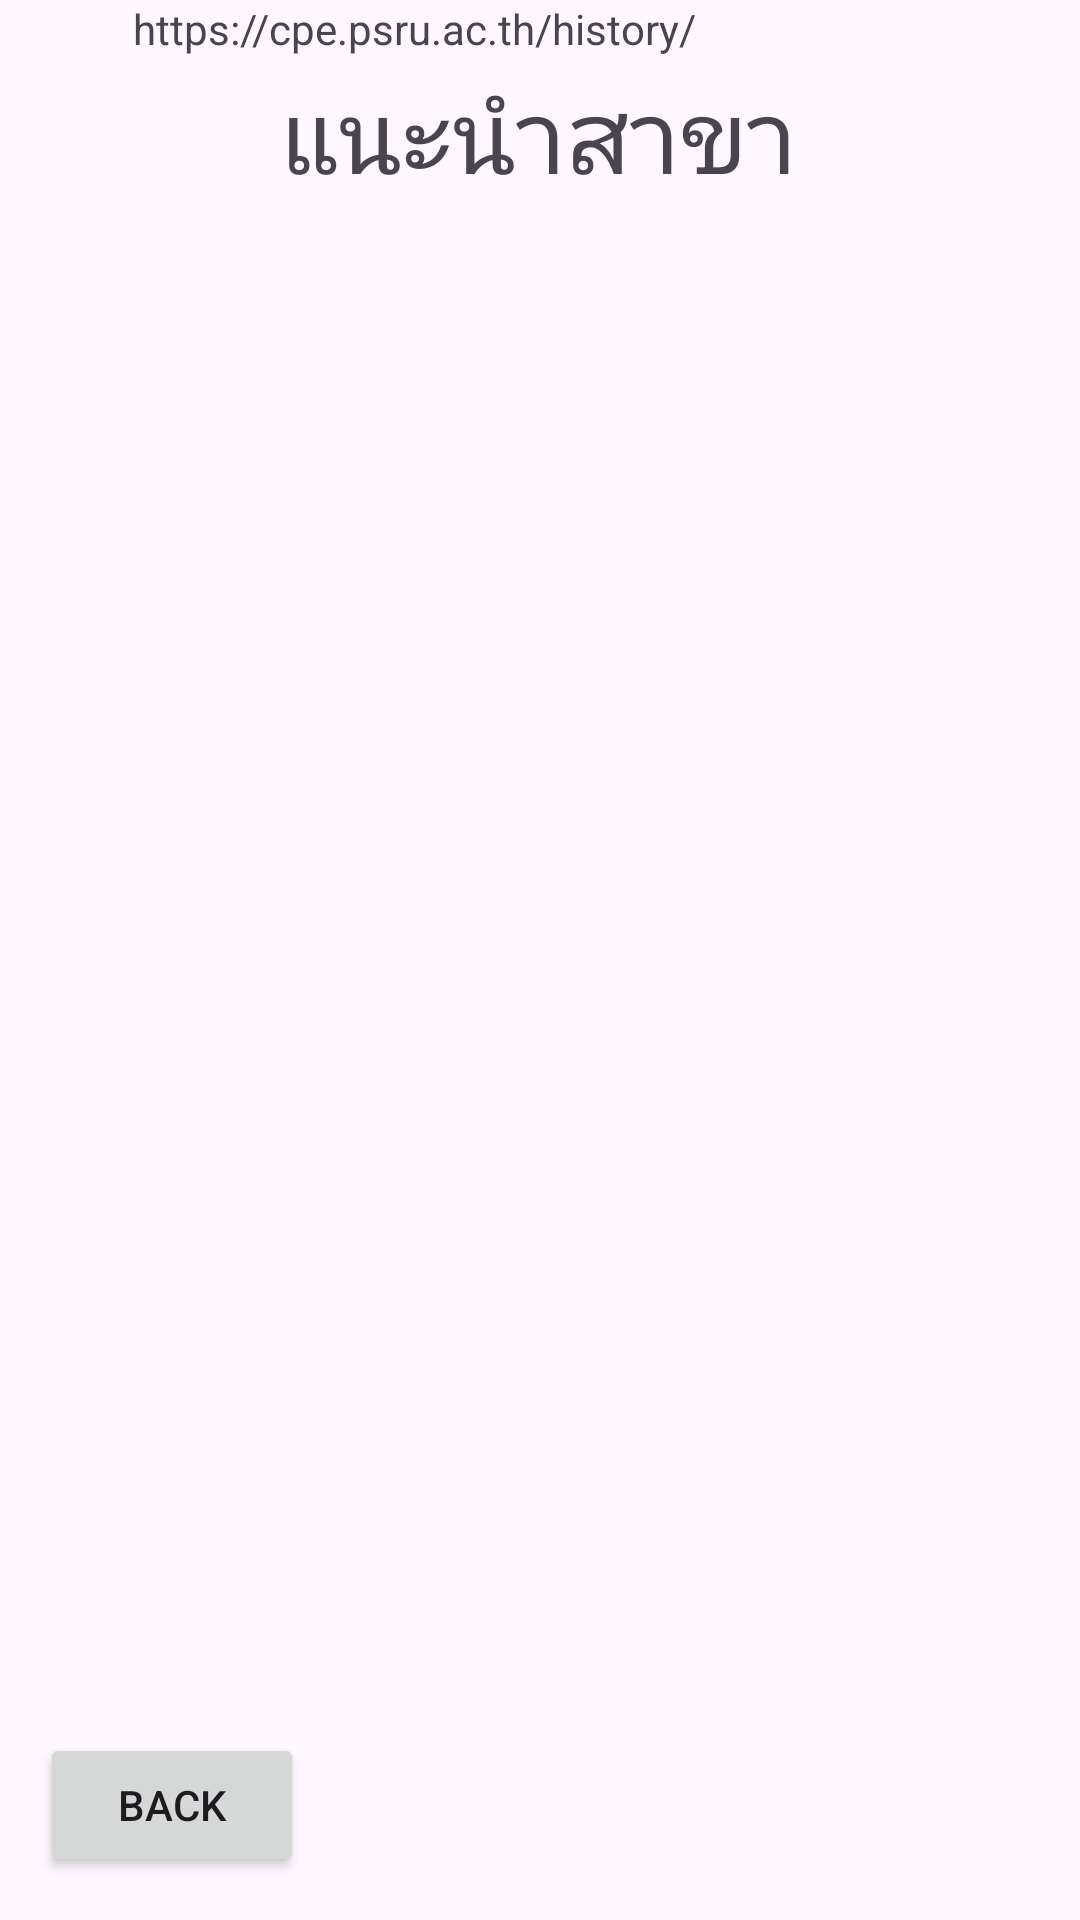

This screen was rendered from an Android layout file. Write that file and the resources it references.
<!-- AndroidManifest.xml: application theme Theme.Cpe -->
<!-- res/layout/activity_nae_num_sa_ca.xml -->
<?xml version="1.0" encoding="utf-8"?>
<androidx.constraintlayout.widget.ConstraintLayout xmlns:android="http://schemas.android.com/apk/res/android"
    xmlns:app="http://schemas.android.com/apk/res-auto"
    xmlns:tools="http://schemas.android.com/tools"
    android:id="@+id/main"
    android:layout_width="match_parent"
    android:layout_height="match_parent"
    tools:context=".NaeNumSaCaActivity">

    <TextView
        android:id="@+id/textView8"
        android:layout_width="wrap_content"
        android:layout_height="wrap_content"
        android:text="แนะนำสาขา"
        android:textSize="34sp"
        app:layout_constraintBottom_toBottomOf="parent"
        app:layout_constraintEnd_toEndOf="parent"
        app:layout_constraintHorizontal_bias="0.497"
        app:layout_constraintStart_toStartOf="parent"
        app:layout_constraintTop_toTopOf="parent"
        app:layout_constraintVertical_bias="0.036" />

    <Button
        android:id="@+id/button3"
        android:layout_width="wrap_content"
        android:layout_height="wrap_content"
        android:text="Back"
        app:layout_constraintBottom_toBottomOf="parent"
        app:layout_constraintEnd_toEndOf="parent"
        app:layout_constraintHorizontal_bias="0.049"
        app:layout_constraintStart_toStartOf="parent"
        app:layout_constraintTop_toTopOf="parent"
        app:layout_constraintVertical_bias="0.976" />

    <TextView
        android:id="@+id/textView16"
        android:layout_width="wrap_content"
        android:layout_height="wrap_content"
        android:text=" https://cpe.psru.ac.th/history/"
        app:layout_constraintEnd_toEndOf="parent"
        app:layout_constraintHorizontal_bias="0.244"
        app:layout_constraintStart_toStartOf="parent"
        tools:layout_editor_absoluteY="131dp" />

</androidx.constraintlayout.widget.ConstraintLayout>
<!-- resources referenced by this layout -->
<resources>
  <style name="Theme.Cpe" parent="Base.Theme.Cpe" />
  <style name="Base.Theme.Cpe" parent="Theme.Material3.DayNight.NoActionBar">
          
          
      </style>
</resources>
